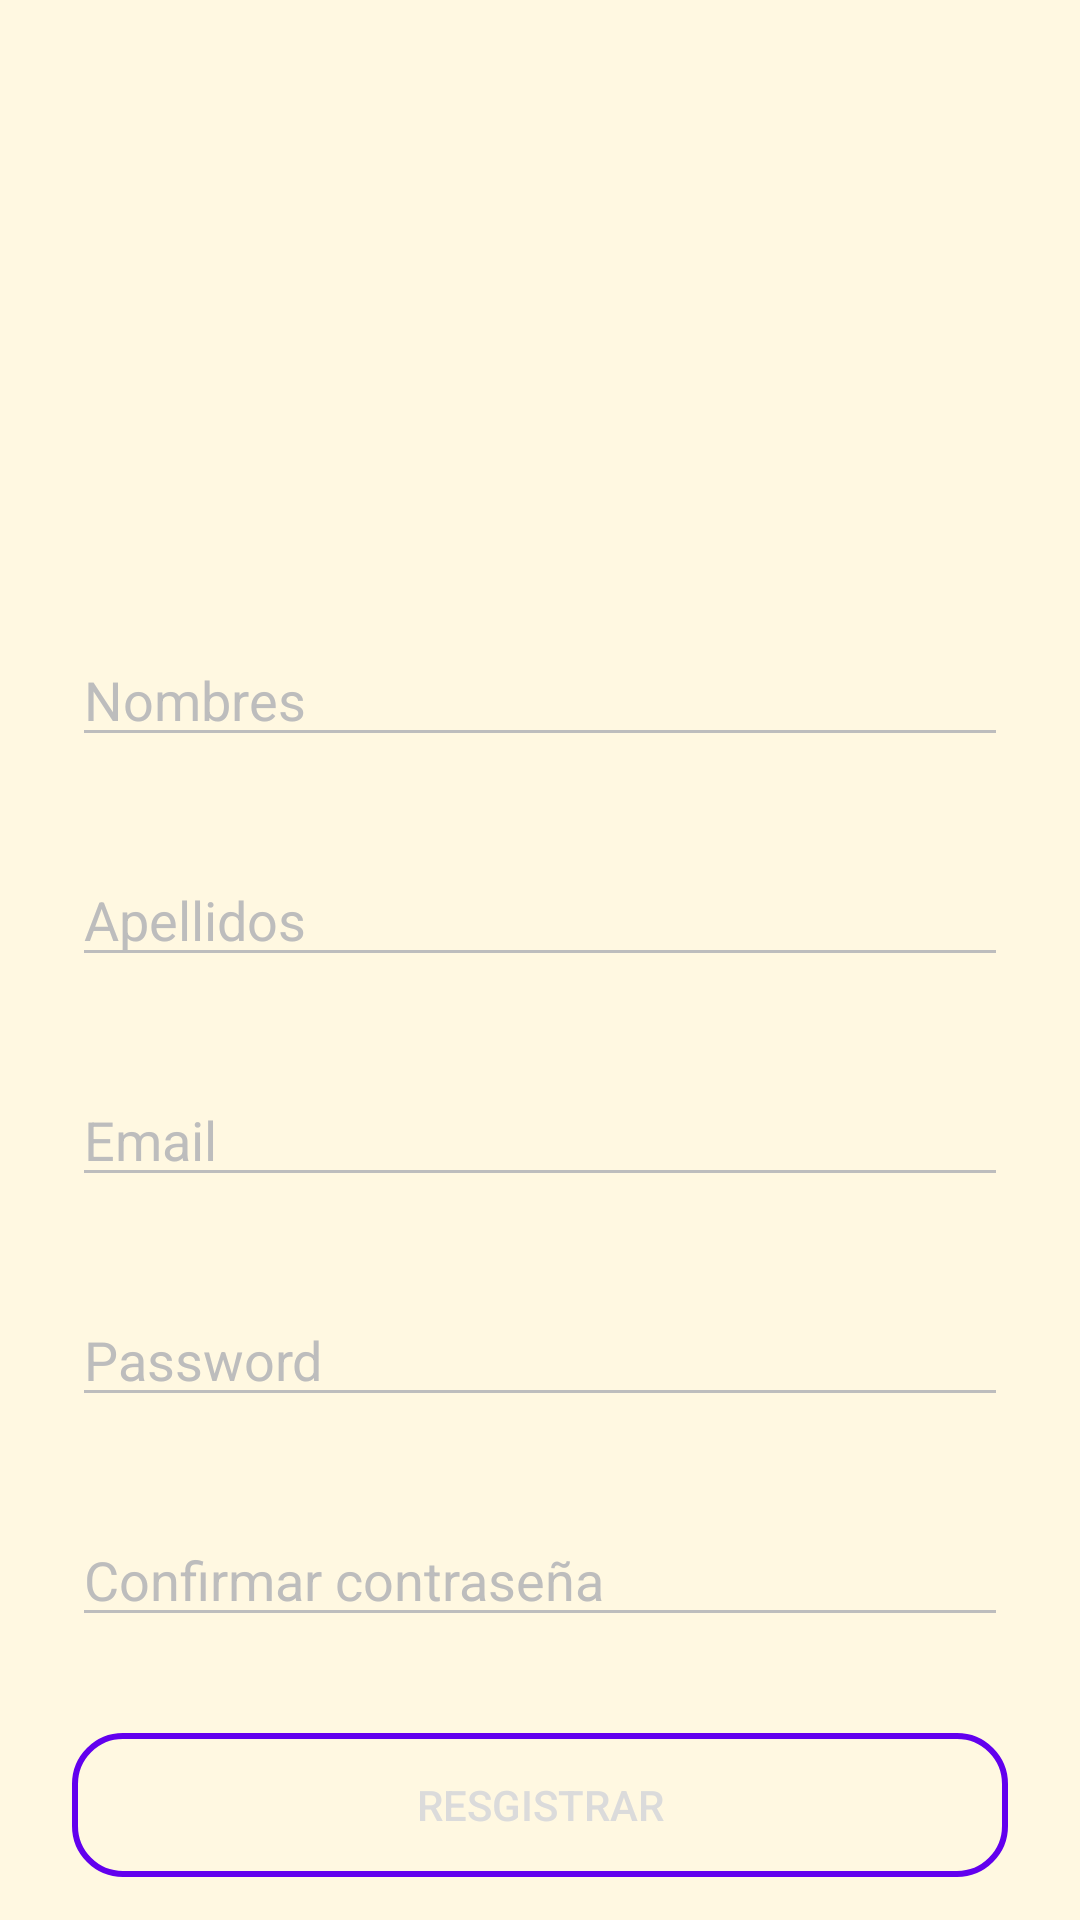

Produce the Android XML layout that renders to this screen, including the resource entries it uses.
<!-- AndroidManifest.xml: application theme Theme.AppCompat.NoActionBar -->
<!-- res/layout/activity_registro.xml -->
<?xml version="1.0" encoding="utf-8"?>
<androidx.constraintlayout.widget.ConstraintLayout xmlns:android="http://schemas.android.com/apk/res/android"
    xmlns:app="http://schemas.android.com/apk/res-auto"
    xmlns:tools="http://schemas.android.com/tools"
    android:layout_width="match_parent"
    android:background="#FFF8E1"
    android:layout_height="match_parent"
    tools:context=".Registro">

    <ImageView
        android:id="@+id/imageView"
        android:layout_width="158dp"
        android:layout_height="147dp"
        android:layout_marginTop="32dp"
        app:layout_constraintEnd_toEndOf="parent"
        app:layout_constraintHorizontal_bias="0.498"
        app:layout_constraintStart_toStartOf="parent"
        app:layout_constraintTop_toTopOf="parent"
        app:srcCompat="@drawable/reg" />

    <EditText
        android:id="@+id/txtEmailI"
        android:layout_width="match_parent"
        android:layout_height="wrap_content"
        android:layout_marginStart="24dp"
        android:layout_marginTop="32dp"
        android:layout_marginEnd="24dp"
        android:backgroundTint="#BDBDBD"
        android:ems="10"
        android:hint="Nombres"
        android:digits="abcdefghijklmnñopqrstuvwxyz ABCDEFGHIJKLMNÑOPQRSTUVWXYZ"
        android:maxLength="20"
        android:inputType="textPersonName"
        android:textColor="#BDBDBD"
        android:textColorHighlight="#BDBDBD"
        android:textColorHint="#BDBDBD"
        android:textColorLink="#BDBDBD"
        app:layout_constraintEnd_toEndOf="parent"
        app:layout_constraintStart_toStartOf="parent"
        app:layout_constraintTop_toBottomOf="@+id/imageView" />

    <EditText
        android:id="@+id/editTextTextPersonName2"
        android:layout_width="match_parent"
        android:layout_height="wrap_content"
        android:layout_marginStart="24dp"
        android:layout_marginTop="32dp"
        android:layout_marginEnd="24dp"
        android:backgroundTint="#BDBDBD"
        android:ems="10"
        android:hint="Apellidos"
        android:digits="abcdefghijklmnñopqrstuvwxyz ABCDEFGHIJKLMNÑOPQRSTUVWXYZ"
        android:maxLength="20"
        android:inputType="textPersonName"
        android:textColor="#BDBDBD"
        android:textColorHighlight="#BDBDBD"
        android:textColorHint="#BDBDBD"
        android:textColorLink="#BDBDBD"
        app:layout_constraintEnd_toEndOf="parent"
        app:layout_constraintStart_toStartOf="parent"
        app:layout_constraintTop_toBottomOf="@+id/txtEmailI" />

    <EditText
        android:id="@+id/editTextTextPersonName3"
        android:layout_width="match_parent"
        android:layout_height="wrap_content"
        android:layout_marginStart="24dp"
        android:layout_marginTop="32dp"
        android:layout_marginEnd="24dp"
        android:backgroundTint="#BDBDBD"
        android:ems="10"
        android:hint="Email"
        android:digits="abcdefghijklmnñopqrstuvwxyzABCDEFGHIJKLMNÑOPQRSTUVWXYZ@."
        android:maxLength="30"
        android:inputType="textPersonName"
        android:textColor="#BDBDBD"
        android:textColorHighlight="#BDBDBD"
        android:textColorHint="#BDBDBD"
        android:textColorLink="#BDBDBD"
        app:layout_constraintEnd_toEndOf="parent"
        app:layout_constraintStart_toStartOf="parent"
        app:layout_constraintTop_toBottomOf="@+id/editTextTextPersonName2" />

    <EditText
        android:id="@+id/editTextTextPersonName4"
        android:layout_width="match_parent"
        android:layout_height="wrap_content"
        android:layout_marginStart="24dp"
        android:layout_marginTop="32dp"
        android:layout_marginEnd="24dp"
        android:backgroundTint="#BDBDBD"
        android:ems="10"
        android:hint="Password"
        android:digits="abcdefghijklmnñopqrstuvwxyzABCDEFGHIJKLMNÑOPQRSTUVWXYZ._:¿?!¡,1234567890"
        android:maxLength="10"
        android:inputType="textPassword"
        android:textColor="#BDBDBD"
        android:textColorHighlight="#BDBDBD"
        android:textColorHint="#BDBDBD"
        android:textColorLink="#BDBDBD"
        app:layout_constraintEnd_toEndOf="parent"
        app:layout_constraintStart_toStartOf="parent"
        app:layout_constraintTop_toBottomOf="@+id/editTextTextPersonName3" />

    <EditText
        android:id="@+id/editTextTextPersonName5"
        android:layout_width="match_parent"
        android:layout_height="wrap_content"
        android:layout_marginStart="24dp"
        android:layout_marginTop="32dp"
        android:layout_marginEnd="24dp"
        android:backgroundTint="#BDBDBD"
        android:ems="10"
        android:hint="Confirmar contraseña"
        android:digits="abcdefghijklmnñopqrstuvwxyzABCDEFGHIJKLMNÑOPQRSTUVWXYZ._:¿?!¡,1234567890"
        android:maxLength="10"
        android:inputType="textPassword"
        android:textColor="#BDBDBD"
        android:textColorHighlight="#BDBDBD"
        android:textColorHint="#BDBDBD"
        android:textColorLink="#BDBDBD"
        app:layout_constraintEnd_toEndOf="parent"
        app:layout_constraintStart_toStartOf="parent"
        app:layout_constraintTop_toBottomOf="@+id/editTextTextPersonName4" />

    <Button
        android:id="@+id/Iniciar"
        android:layout_width="match_parent"
        android:layout_height="wrap_content"
        android:layout_marginStart="24dp"
        android:layout_marginTop="32dp"
        android:layout_marginEnd="24dp"
        android:background="@drawable/button_redon_border"
        android:text="Resgistrar"
        android:textColor="#DBDBDB"
        app:layout_constraintEnd_toEndOf="parent"
        app:layout_constraintStart_toStartOf="parent"
        app:layout_constraintTop_toBottomOf="@+id/editTextTextPersonName5" />
</androidx.constraintlayout.widget.ConstraintLayout>
<!-- resources referenced by this layout -->
<resources>
  <!-- drawable button_redon_border (drawable) -->
  <?xml version="1.0" encoding="utf-8"?>
  <shape xmlns:android="http://schemas.android.com/apk/res/android">
        <corners android:radius="16dp" />
        <stroke
            android:width="2dp"
            android:color="@color/design_default_color_primary" />
  </shape>
</resources>
